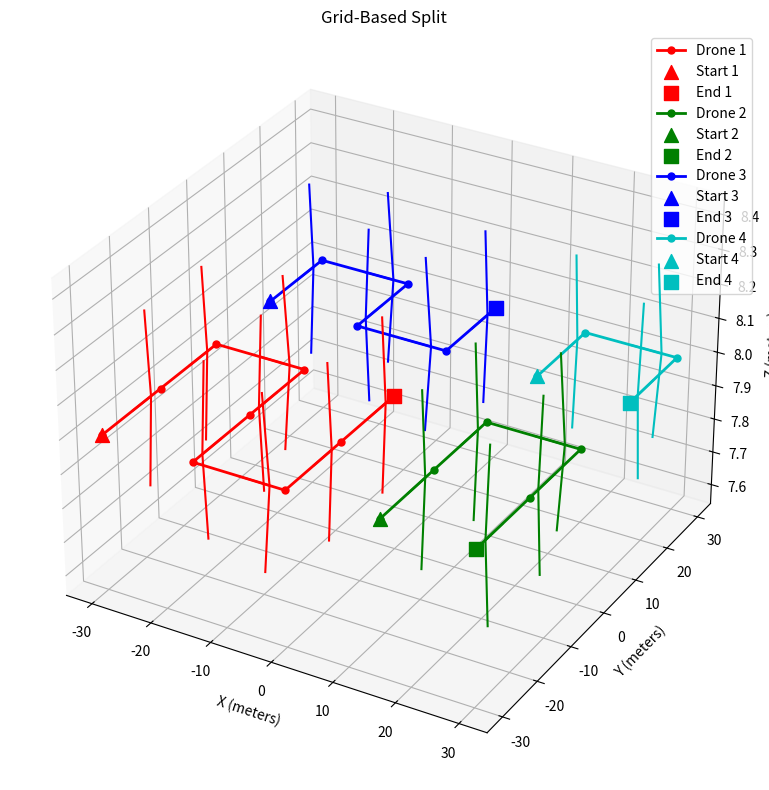

Reproduce this figure in Python.
import numpy as np
# matplotlib is only needed by plot_waypoints (dev visualization); import it
# lazily there so flight code never depends on a working matplotlib install.

def generate_circular_waypoints():
    radius = 30.0
    height = 8.0
    points = 12  # Number of points in the circle
    wps = []
    for i in range(points):
        angle = 2 * np.pi * i / points
        x = float(radius * np.cos(angle))
        y = float(radius * np.sin(angle))
        wps.append((x, y, height))
    return wps

def generate_grid_waypoints(field_size=60.0, grid_points=6, height=8.0):
    """Generate a grid of waypoints"""
    all_waypoints = []
    spacing = field_size / (grid_points - 1)

    for i in range(grid_points):
        for j in range(grid_points):
            x = (i * spacing) - (field_size / 2)
            y = (j * spacing) - (field_size / 2)
            all_waypoints.append((float(x), float(y), height))

    return all_waypoints


def distance_between(wp1, wp2):
    """Calculate Euclidean distance between two waypoints"""
    return np.sqrt((wp2[0] - wp1[0]) ** 2 + (wp2[1] - wp1[1]) ** 2 + (wp2[2] - wp1[2]) ** 2)



def sort_waypoints_by_path(waypoints):
    """Sort waypoints to minimize path length (greedy nearest neighbor approach)"""
    if not waypoints:
        return []

    remaining = waypoints.copy()
    path = [remaining.pop(0)]  # Start with the first waypoint

    while remaining:
        current = path[-1]

        # Find the closest remaining waypoint
        best_idx = 0
        best_distance = distance_between(current, remaining[0])

        for i in range(1, len(remaining)):
            dist = distance_between(current, remaining[i])
            if dist < best_distance:
                best_distance = dist
                best_idx = i

        # Add the closest waypoint to the path
        path.append(remaining.pop(best_idx))

    return path


def split_by_grid(waypoints, num_drones, grid_dims=None):
    """
    Split waypoints by dividing the area into a grid and assigning
    each cell to a drone.
    """
    if num_drones >= len(waypoints):
        return [[wp] for wp in waypoints[:num_drones]]

    # Determine grid dimensions if not provided
    if grid_dims is None:
        # Try to make a square-ish grid
        grid_size = int(np.ceil(np.sqrt(num_drones)))
        grid_dims = (grid_size, grid_size)

    rows, cols = grid_dims

    # Find min and max coordinates
    x_coords = [wp[0] for wp in waypoints]
    y_coords = [wp[1] for wp in waypoints]
    min_x, max_x = min(x_coords), max(x_coords)
    min_y, max_y = min(y_coords), max(y_coords)

    # Add a small buffer to ensure all points are included
    buffer = 0.001
    width = max_x - min_x + buffer
    height = max_y - min_y + buffer

    # Calculate cell sizes
    cell_width = width / cols
    cell_height = height / rows

    # Initialize drone waypoints
    drone_waypoints = [[] for _ in range(num_drones)]

    # Assign waypoints to grid cells
    for wp in waypoints:
        # Determine which cell this waypoint belongs to
        col = min(cols - 1, int((wp[0] - min_x) / cell_width))
        row = min(rows - 1, int((wp[1] - min_y) / cell_height))

        # Convert 2D cell index to drone index
        drone_idx = row * cols + col

        # Handle case where we have more cells than drones
        if drone_idx < num_drones:
            drone_waypoints[drone_idx].append(wp)

    # Remove any empty assignments
    drone_waypoints = [wps for wps in drone_waypoints if wps]

    # Sort each drone's waypoints for efficient paths
    for i in range(len(drone_waypoints)):
        if drone_waypoints[i]:
            drone_waypoints[i] = sort_waypoints_by_path(drone_waypoints[i])

    return drone_waypoints


def serpentine_order(waypoints):
    """Order grid waypoints into a boustrophedon (lawnmower) sweep:
    rows sorted by y, x-direction alternating per row. Consecutive points are
    always adjacent grid cells, which is the standard pattern for aerial
    mapping (uniform ground/camera coverage, minimal turn overhead)."""
    rows = {}
    for wp in waypoints:
        rows.setdefault(round(wp[1], 6), []).append(wp)

    ordered = []
    for row_idx, y in enumerate(sorted(rows)):
        row = sorted(rows[y], key=lambda w: w[0], reverse=(row_idx % 2 == 1))
        ordered.extend(row)
    return ordered


def split_serpentine(waypoints, num_drones):
    """Split the field into exactly `num_drones` balanced 1/n shares.

    The waypoints are ordered as one serpentine sweep and cut into
    `num_drones` CONTIGUOUS segments whose sizes differ by at most one
    (⌈N/n⌉ or ⌊N/n⌋). Guarantees, for ANY drone count:
      - every waypoint is assigned (no silent coverage holes),
      - each drone's share is a contiguous strip it can sweep efficiently,
      - the returned list always has exactly `num_drones` entries so
        `chunks[i]` is safe for every drone (extras get empty lists).

    This replaces split_by_grid, whose ceil(sqrt(n))² cell binning both
    unbalanced the shares (9/6/6/4 for n=4) and silently DROPPED waypoints
    whenever n was not a perfect square (40%+ of the field for n=2/5/6).
    """
    if num_drones < 1:
        raise ValueError(f"num_drones must be >= 1, got {num_drones}")

    ordered = serpentine_order(waypoints)

    base, extra = divmod(len(ordered), num_drones)
    chunks = []
    start = 0
    for i in range(num_drones):
        size = base + (1 if i < extra else 0)
        chunks.append(ordered[start:start + size])
        start += size
    return chunks


def plot_waypoints(waypoints_list, title):
    """Plot the waypoints for visualization"""
    import matplotlib.pyplot as plt
    from mpl_toolkits.mplot3d import Axes3D  # noqa: F401 (3d projection)
    fig = plt.figure(figsize=(10, 8))
    ax = fig.add_subplot(111, projection='3d')

    colors = ['r', 'g', 'b', 'c', 'm', 'y', 'k']

    for drone_idx, waypoints in enumerate(waypoints_list):
        color = colors[drone_idx % len(colors)]

        x_coords = [point[0] for point in waypoints]
        y_coords = [point[1] for point in waypoints]
        z_coords = [point[2] for point in waypoints]

        ax.plot(x_coords, y_coords, z_coords, color=color, marker='o',
                linestyle='-', linewidth=2, markersize=5,
                label=f'Drone {drone_idx + 1}')

        # Add arrows to show direction
        for i in range(len(waypoints) - 1):
            x1, y1, z1 = waypoints[i]
            x2, y2, z2 = waypoints[i + 1]

            dx = x2 - x1
            dy = y2 - y1
            dz = z2 - z1

            length = np.sqrt(dx ** 2 + dy ** 2 + dz ** 2)
            dx, dy, dz = dx / length, dy / length, dz / length

            mid_x, mid_y, mid_z = (x1 + x2) / 2, (y1 + y2) / 2, (z1 + z2) / 2
            ax.quiver(mid_x, mid_y, mid_z, dx, dy, dz, color=color,
                      length=5, arrow_length_ratio=0.2, normalize=True)

        # Mark start and end points
        ax.scatter(x_coords[0], y_coords[0], z_coords[0], color=color, s=100, marker='^',
                   label=f'Start {drone_idx + 1}')
        ax.scatter(x_coords[-1], y_coords[-1], z_coords[-1], color=color, s=100, marker='s',
                   label=f'End {drone_idx + 1}')

    # Set plot parameters
    ax.set_xlabel('X (meters)')
    ax.set_ylabel('Y (meters)')
    ax.set_zlabel('Z (meters)')
    ax.set_title(title)

    handles, labels = ax.get_legend_handles_labels()
    by_label = dict(zip(labels, handles))
    ax.legend(by_label.values(), by_label.keys(), loc='upper right')

    plt.tight_layout()
    plt.show()


# Run the visualization to compare different splitting methods
if __name__ == "__main__":
    num_drones = 4
    waypoints = generate_grid_waypoints(field_size=60.0, grid_points=5, height=8.0)

    grid_split = split_by_grid(waypoints, num_drones)
    plot_waypoints(grid_split, "Grid-Based Split")
